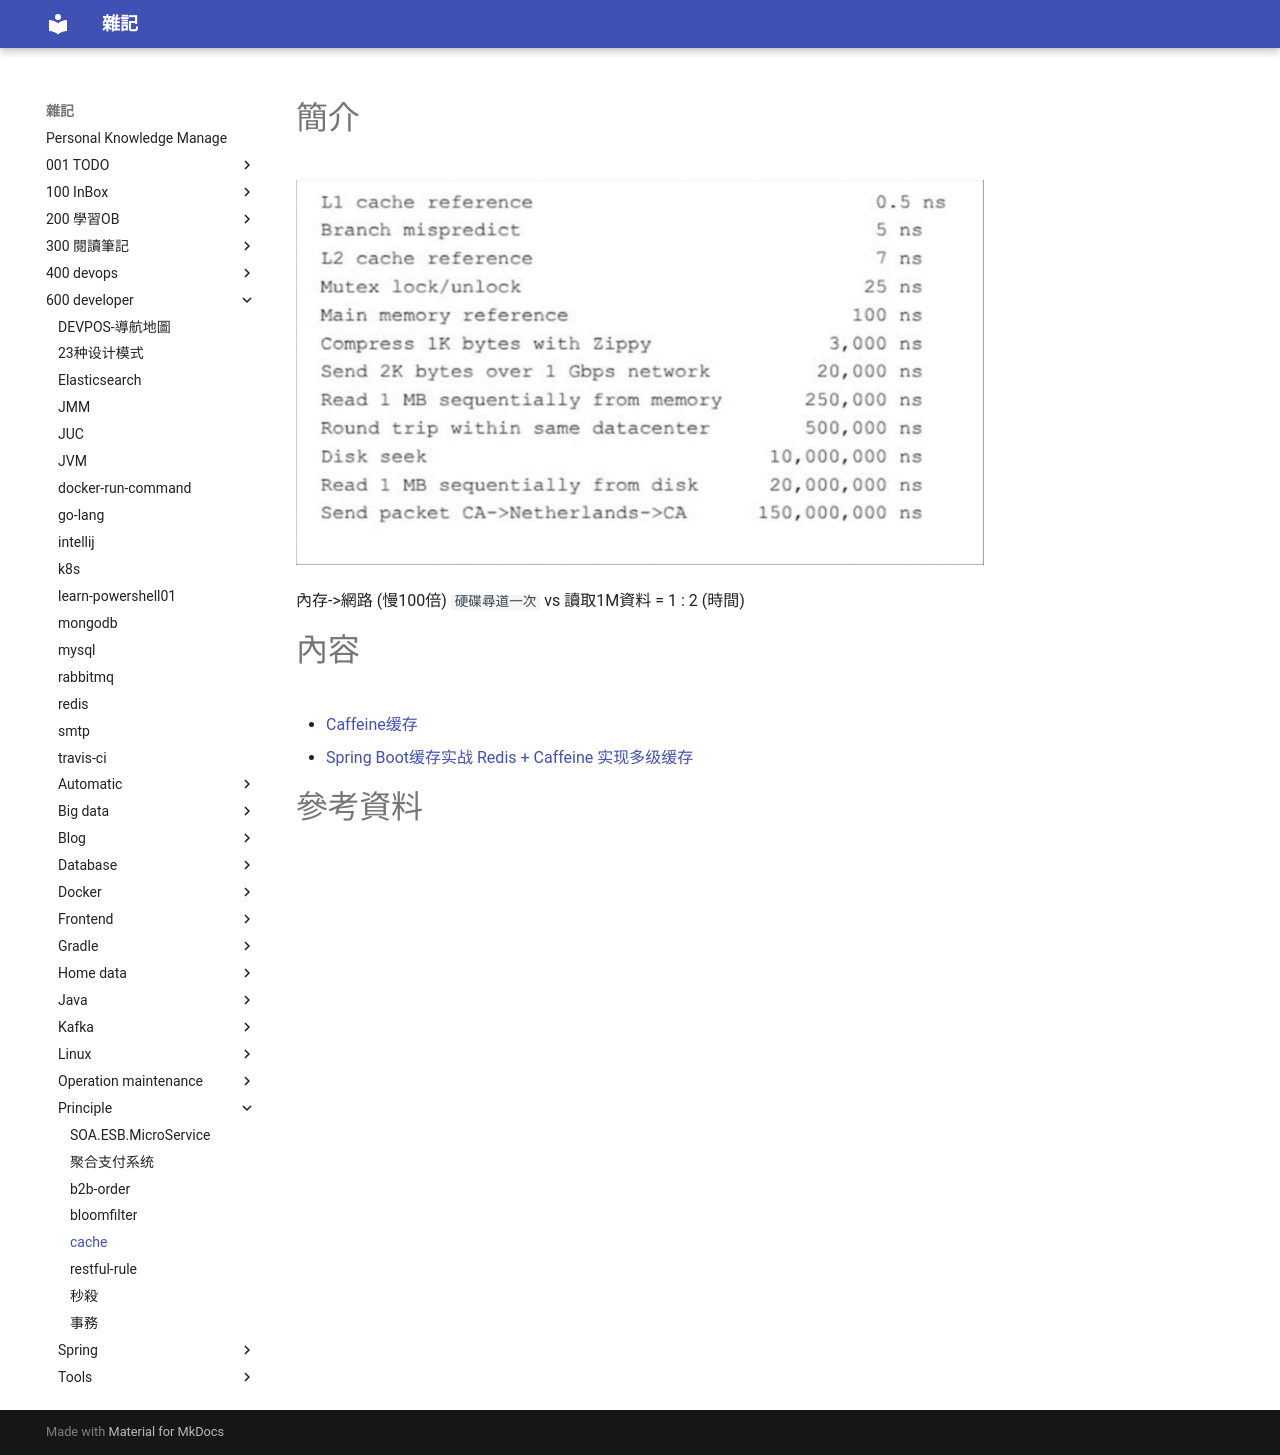

repository: yudady/yudady.github.io · page: 600-developer/principle/cache/index.html · generator: mkdocs

---
title: cache
author: tommy
tags:
  - principle
categories:
  - principle
toc: true
date: 2019-02-09 21:38:19
---

# 簡介

![時間](images/20190209214146.png)

內存->網路 (慢100倍)
`硬碟尋道一次` vs 讀取1M資料 = 1 : 2 (時間)
<!--more-->
# 內容

- [Caffeine缓存](https://www.jianshu.com/p/9a80c662dac4)
- [Spring Boot缓存实战 Redis + Caffeine 实现多级缓存](https://www.jianshu.com/p/ef9042c068fd)


# 參考資料
